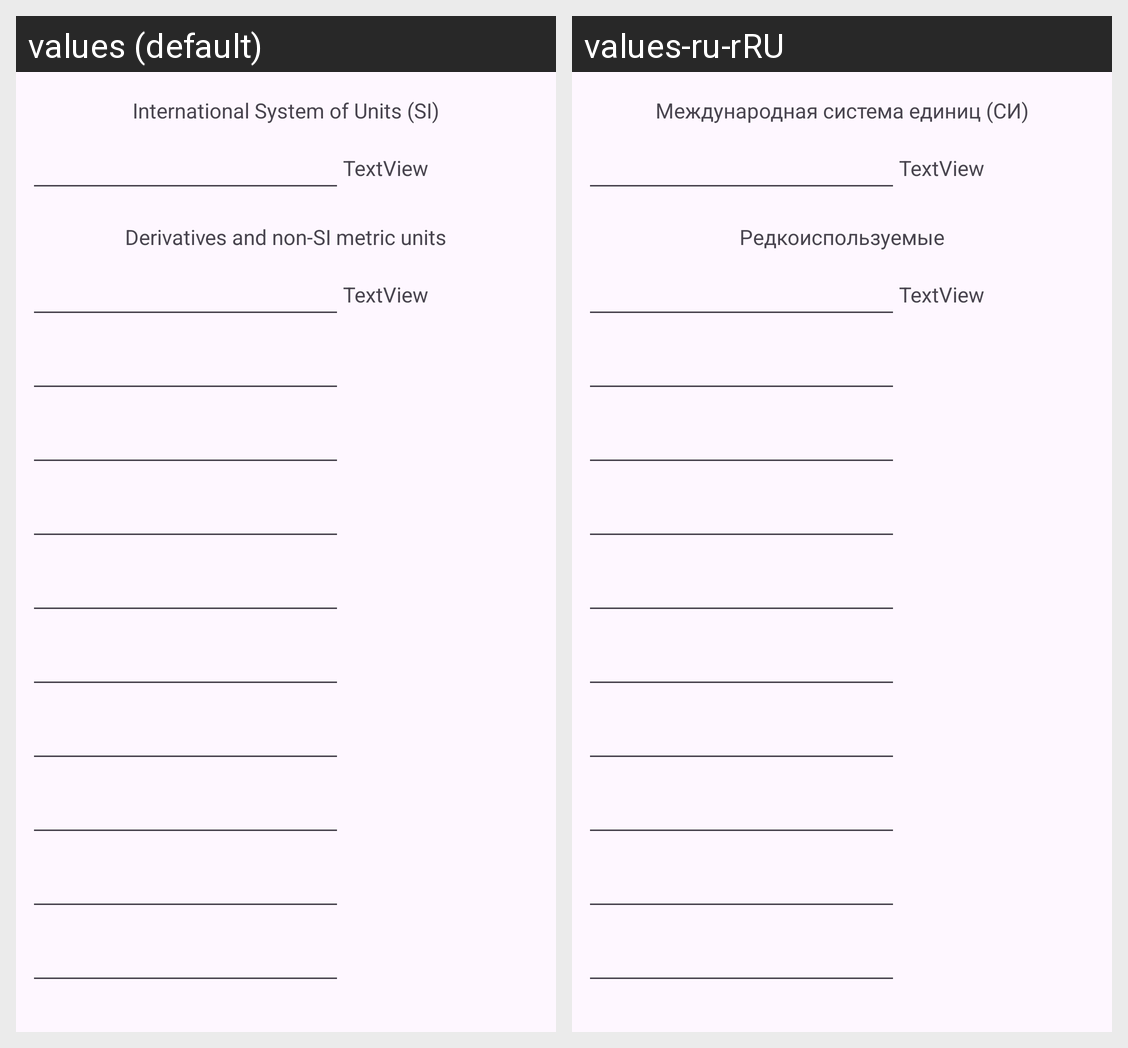

Locale-by-locale string values for the Android screen shown in this grid:
Android screen res/layout/activity_pressure.xml rendered under 2 locales, left to right: values (default), values-ru-rRU. Device: Nexus 5 (rendered at 1080×1920; each locale shown at half size, 540×960, under a caption strip naming it); theme Theme.KIPA.
Strings drawn on this screen, with the default value and each locale's value (text and hints the layout hard-codes, and strings that could not be matched under every locale, appear in the picture but are not listed):

international_system_of_units_si
  values: International System of Units (SI)
  values-ru-rRU: Международная система единиц (СИ)

derivatives_and_non_si_metric_units
  values: Derivatives and non-SI metric units
  values-ru-rRU: Редкоиспользуемые
